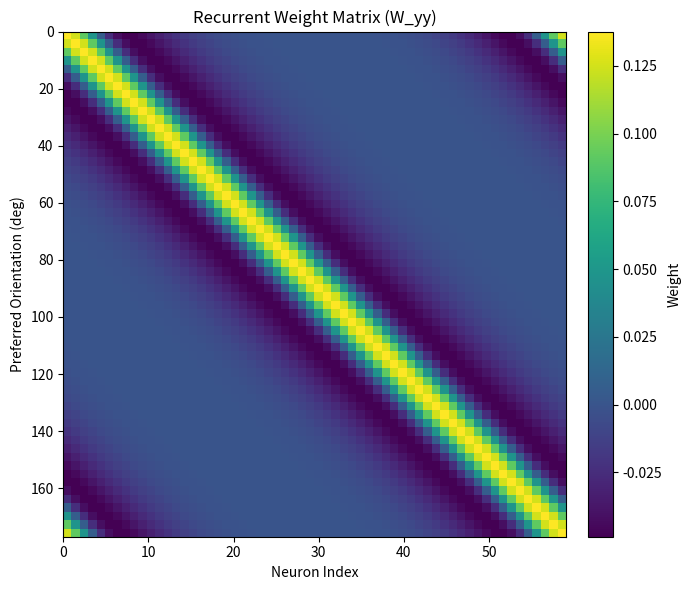

Source code (Python):
import numpy as np
import matplotlib.pyplot as plt

'''
---- tunings_whiten.py ----
This script generates orientation tuning curves for the primary neurons used by 
simulation_whiten.py. Curves are raised cosine functions. 

'''

class V1Tunings: # Artificial tuning curves of each neuron
    def __init__(self, N=60, sigma_exc=0.15, sigma_inh=0.3, A_exc=1.0, A_inh=0.4): 
        self.N = N
        self.theta = np.linspace(0, np.pi, N, endpoint=False)
        self.W_yy = self._make_recurrent_weights(sigma_exc, sigma_inh, A_exc, A_inh)
        self.N_matrix = np.ones((N, N))

    def _make_recurrent_weights(self, sigma_exc, sigma_inh, A_exc, A_inh):
        '''
        Creates Wyy that excites close-by and inhibits further away (all ORGaNICs papers
        have Wyy of this form). Local excitation (narrow Gaussian) minus surround inhibition
        (wide Gaussian).

        '''

        W = np.zeros((self.N, self.N))
        for i in range(self.N):
            d = np.abs(self.theta - self.theta[i])
            d = np.minimum(d, np.pi - d)  # wrap for circular stimulus space
            exc = A_exc * np.exp(-d**2 / (2 * sigma_exc**2))
            inh = A_inh * np.exp(-d**2 / (2 * sigma_inh**2))
            W[i, :] = exc - inh

                    # Normalize so maximum eigenvalue is 1
        max_eig = np.max(np.real(np.linalg.eigvals(W)))
        return W / max_eig

    def plot_recurrent_weights(self):
        ''' Visualize the recurrent weight matrix as a heatmap.'''
        fig, ax = plt.subplots(figsize=(7, 6))
        
        theta_deg = self.theta * 180 / np.pi
        
        im = ax.imshow(self.W_yy, aspect='auto', cmap='viridis', origin='upper',
                       extent=[0, self.N-1, theta_deg[-1], theta_deg[0]])
        
        ax.set_xlabel("Neuron Index")
        ax.set_ylabel("Preferred Orientation (deg)")
        ax.set_title("Recurrent Weight Matrix (W_yy)")
        plt.colorbar(im, ax=ax, label="Weight", fraction=0.046, pad=0.04)
        
        plt.tight_layout()
        plt.show()


if __name__ == "__main__":
    tunings = V1Tunings(N=60, sigma_exc=0.15, sigma_inh=0.4, A_exc=1.0, A_inh=0.4)
    print(f"W_yy shape: {tunings.W_yy.shape}")
    print(f"W_yy min: {tunings.W_yy.min():.3f}, max: {tunings.W_yy.max():.3f}")
    tunings.plot_recurrent_weights()